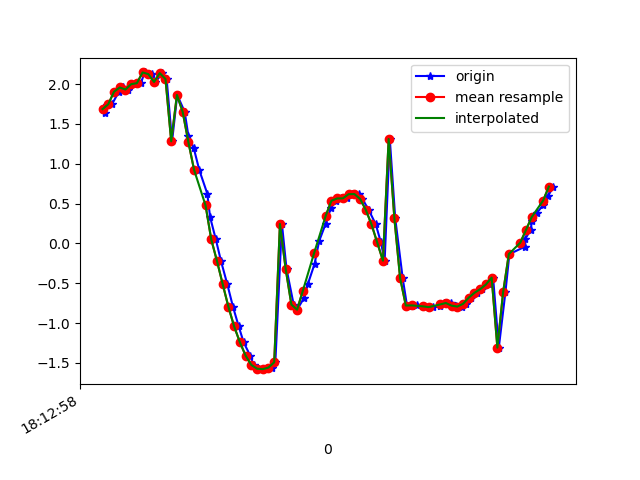

The data file committed next to this chart (first rows):
1617819178590, 514822137415887, 1.63506, -1.8792472, 9.478135
1617819178596, 514822156646657, 1.737, -1.878, 9.46
1617819178613, 514822175877427, 1.748, -1.914, 9.451
1617819178637, 514822195108197, 1.904, -1.931, 9.417
1617819178651, 514822214338967, 1.958, -1.946, 9.403
1617819178670, 514822233569737, 1.932, -2.102, 9.375
1617819178689, 514822252800507, 2, -2.112, 9.358
1617819178714, 514822272031277, 2.012, -2.168, 9.343
1617819178727, 514822291262047, 2.147, -2.337, 9.272
1617819178752, 514822310492817, 2.126, -2.467, 9.243
1617819178765, 514822329723587, 2.027, -2.828, 9.162
1617819178789, 514822348954357, 2.138, -3.343, 8.961
1617819178804, 514822368185127, 2.064, -4.184, 8.618
1617819178823, 514822387415897, 1.282, -5.176, 8.222
1617819178841, 514822406646667, 1.864, -6.11, 7.432
1617819178867, 514822425877437, 1.653, -7.034, 6.62
1617819178880, 514822445108207, 1.351, -8.042, 5.436
1617819178899, 514822464338977, 1.194, -8.828, 4.083
1617819178918, 514822483569747, 0.9228, -9.401, 2.609
1617819178946, 514822502800517, 0.6262, -9.737, 0.9116
1617819178956, 514822522031287, 0.33, -9.766, -0.7403
1617819178976, 514822541262057, 0.05002, -9.568, -2.118
1617819178994, 514822560492827, -0.2207, -9.296, -3.096
1617819179016, 514822579723597, -0.5113, -9.059, -3.703
1617819179036, 514822598954367, -0.7961, -8.906, -4.01
1617819179056, 514822618185137, -1.042, -8.832, -4.117
1617819179073, 514822637415907, -1.24, -8.8, -4.131
1617819179096, 514822656646677, -1.407, -8.765, -4.152
1617819179108, 514822675877447, -1.524, -8.717, -4.212
1617819179127, 514822695108217, -1.572, -8.665, -4.3
1617819179150, 514822714338987, -1.577, -8.63, -4.367
1617819179171, 514822733569757, -1.557, -8.611, -4.412
1617819179184, 514822752800527, -1.491, -8.593, -4.469
1617819179207, 514822772031297, 0.2453, -8.799, -4.307
1617819179223, 514822791262067, -0.3189, -8.689, -4.521
1617819179248, 514822810616396, -0.7665, -8.533, -4.758
1617819179260, 514822829847166, -0.8312, -8.514, -4.781
1617819179284, 514822849077936, -0.6848, -8.66, -4.537
1617819179298, 514822868308706, -0.5042, -8.836, -4.208
1617819179321, 514822887539476, -0.2577, -9.026, -3.808
1617819179337, 514822906770246, 0.02954, -9.253, -3.227
1617819179360, 514822926001016, 0.2499, -9.494, -2.417
1617819179378, 514822945231786, 0.4446, -9.65, -1.647
1617819179397, 514822964462556, 0.5364, -9.754, -0.7836
1617819179413, 514822983693326, 0.5652, -9.782, 0.1758
1617819179434, 514823002924096, 0.5663, -9.751, 0.7924
1617819179451, 514823022154866, 0.6184, -9.732, 0.976
1617819179476, 514823041385636, 0.6204, -9.721, 1.075
1617819179488, 514823060616406, 0.5603, -9.684, 1.392
1617819179510, 514823079847176, 0.4237, -9.603, 1.911
1617819179535, 514823099077946, 0.2396, -9.485, 2.452
1617819179553, 514823118308716, 0.01242, -9.37, 2.871
1617819179566, 514823137539486, -0.2163, -9.271, 3.17
1617819179584, 514823156770256, 1.311, -9.123, 3.329
1617819179603, 514823176001026, 0.3155, -8.911, 4.066
1617819179629, 514823195231796, -0.4336, -8.386, 5.052
1617819179644, 514823214462566, -0.7787, -7.705, 6.006
1617819179660, 514823233693336, -0.7811, -7.015, 6.799
1617819179679, 514823252924106, -0.773, -6.271, 7.491
1617819179700, 514823272154876, -0.7824, -5.423, 8.125
1617819179718, 514823291385646, -0.7959, -4.588, 8.623
... 23 more rows
